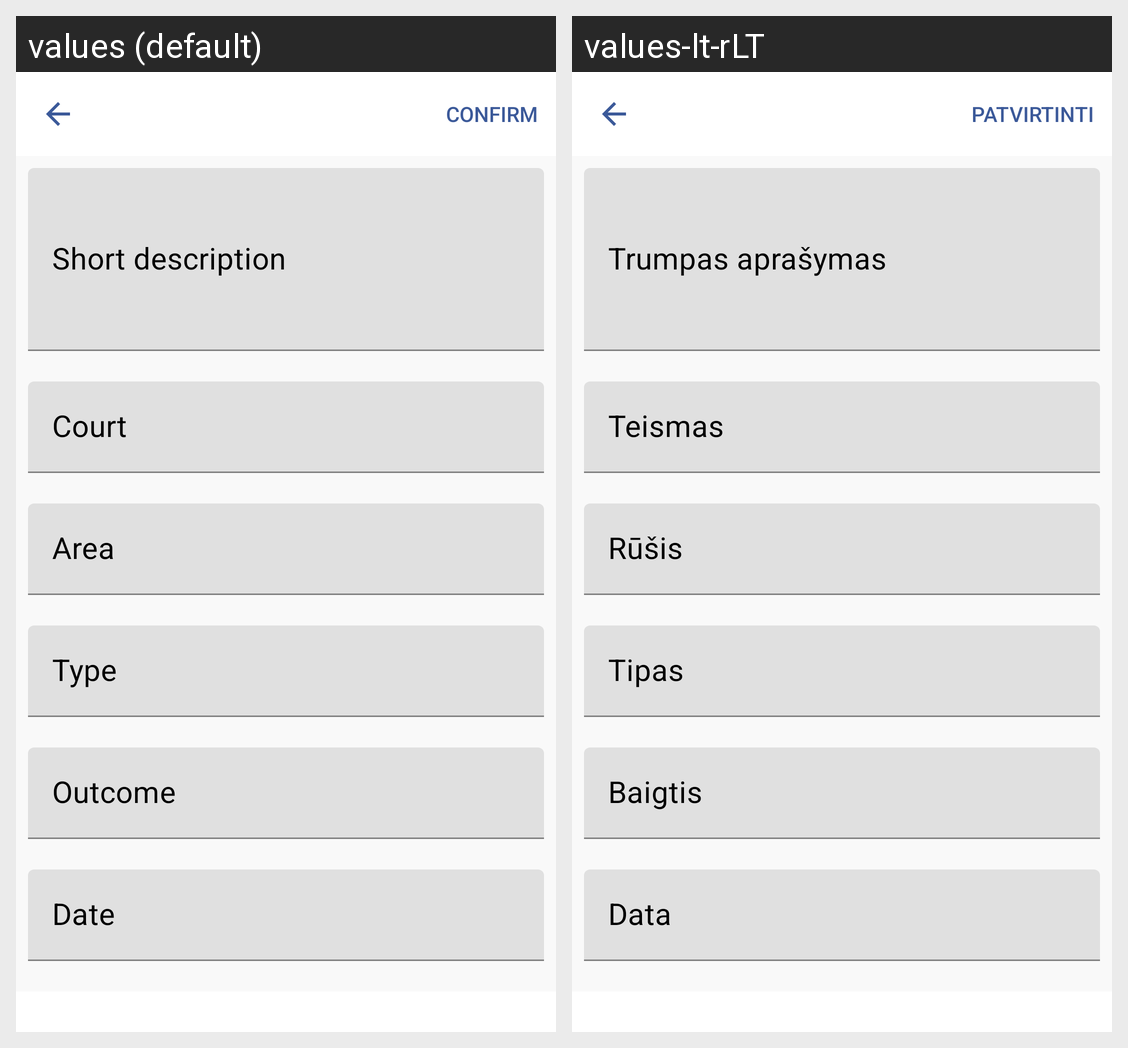

Strings drawn on this Android screen and how each of the app's shown locales translates them:
Android screen res/layout/dialog_new_case.xml rendered under 2 locales, left to right: values (default), values-lt-rLT. Device: Nexus 5 (rendered at 1080×1920; each locale shown at half size, 540×960, under a caption strip naming it); theme AppTheme.
Strings drawn on this screen, with the default value and each locale's value (text and hints the layout hard-codes, and strings that could not be matched under every locale, appear in the picture but are not listed):

case_short_description
  values: Short description
  values-lt-rLT: Trumpas aprašymas

case_hint_court
  values: Court
  values-lt-rLT: Teismas

case_hint_area
  values: Area
  values-lt-rLT: Rūšis

case_hint_type
  values: Type
  values-lt-rLT: Tipas

case_hint_outcome
  values: Outcome
  values-lt-rLT: Baigtis

hint_date
  values: Date
  values-lt-rLT: Data
